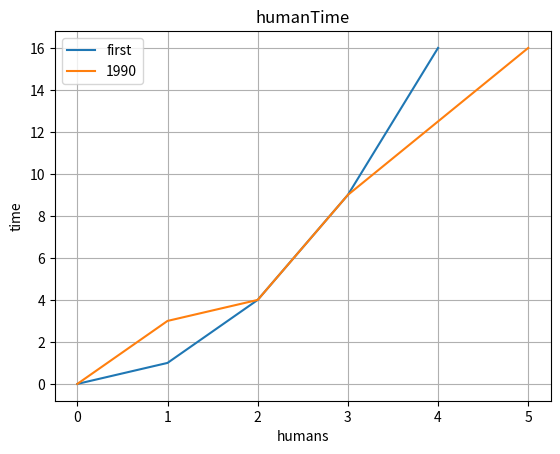

Source code (Python):
import matplotlib.pyplot as gr
import pylab

def setGraph(x, y):
    gr.xlabel('x')
    gr.ylabel('y')
    gr.title('Your Graph')
    gr.grid(True)

    gr.plot(x, y, label="first")
    gr.legend()
    gr.show()


def getGraph():
    get_graph = gr.gca()


def modifyGraph(x,y, xlabel, ylabel, title, grid, label):
    x=x
    y=y
    gr.xlabel(xlabel if xlabel else "x")
    gr.ylabel(ylabel if ylabel else "y")
    gr.title(title if title else "Your Graph")
    if grid is not None:
        gr.grid(grid)
    gr.plot(x, y, label=label)
    gr.legend()
    gr.show()


#Bsp

x = [0, 1, 2, 3, 4]
y = [0, 1, 4, 9, 16]

setGraph(x,y)

h = [0, 1, 2, 3, 5]
b = [0, 3, 4, 9, 16]

modifyGraph(h,b, "humans", "time", "humanTime", True, "1990")

getGraph()
